Dataset: Hello_IMG_classification (GitHub, yueying-teng/Hello_IMG_classification). Classes: hello gesture, no hello gesture.

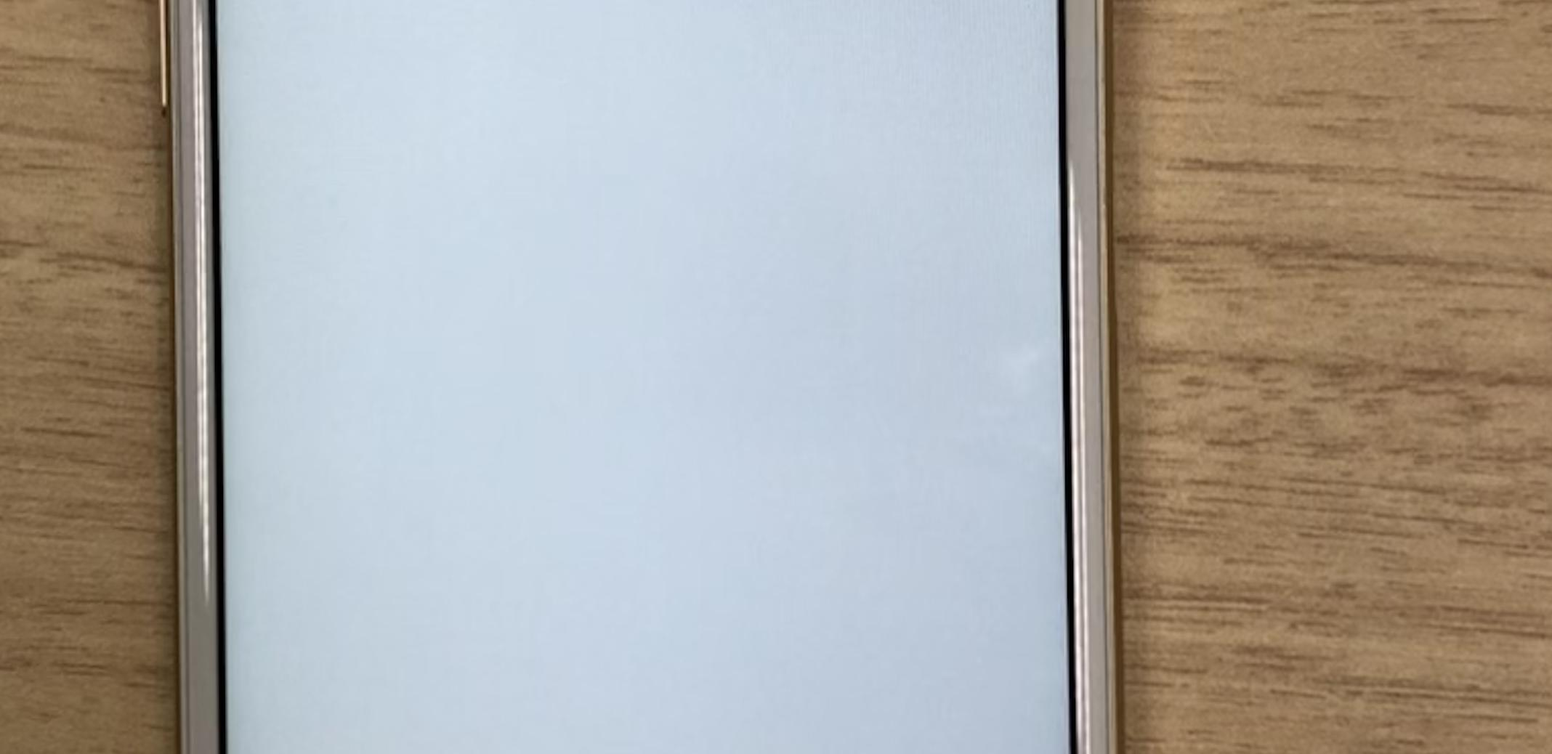
Label: no hello gesture

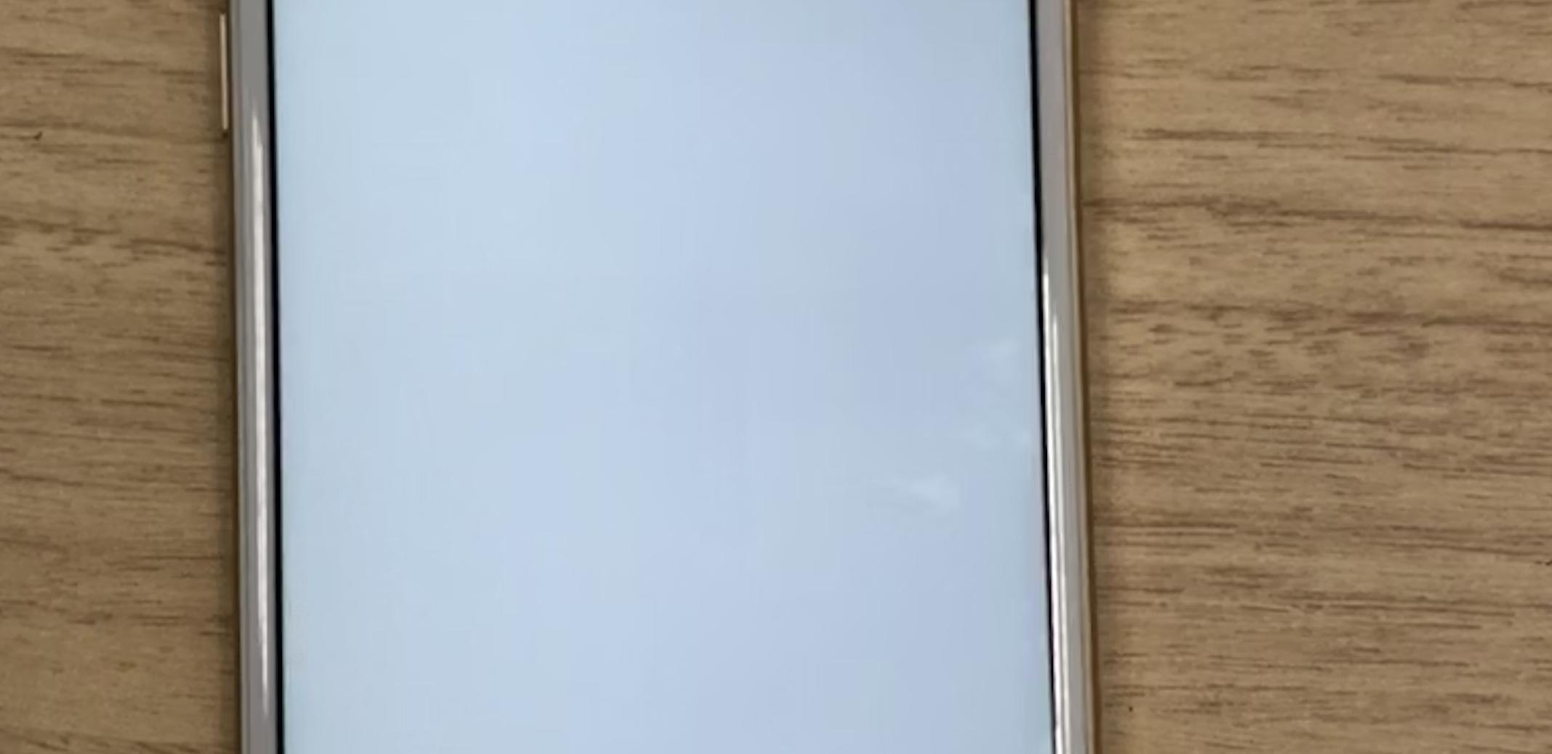
Label: no hello gesture

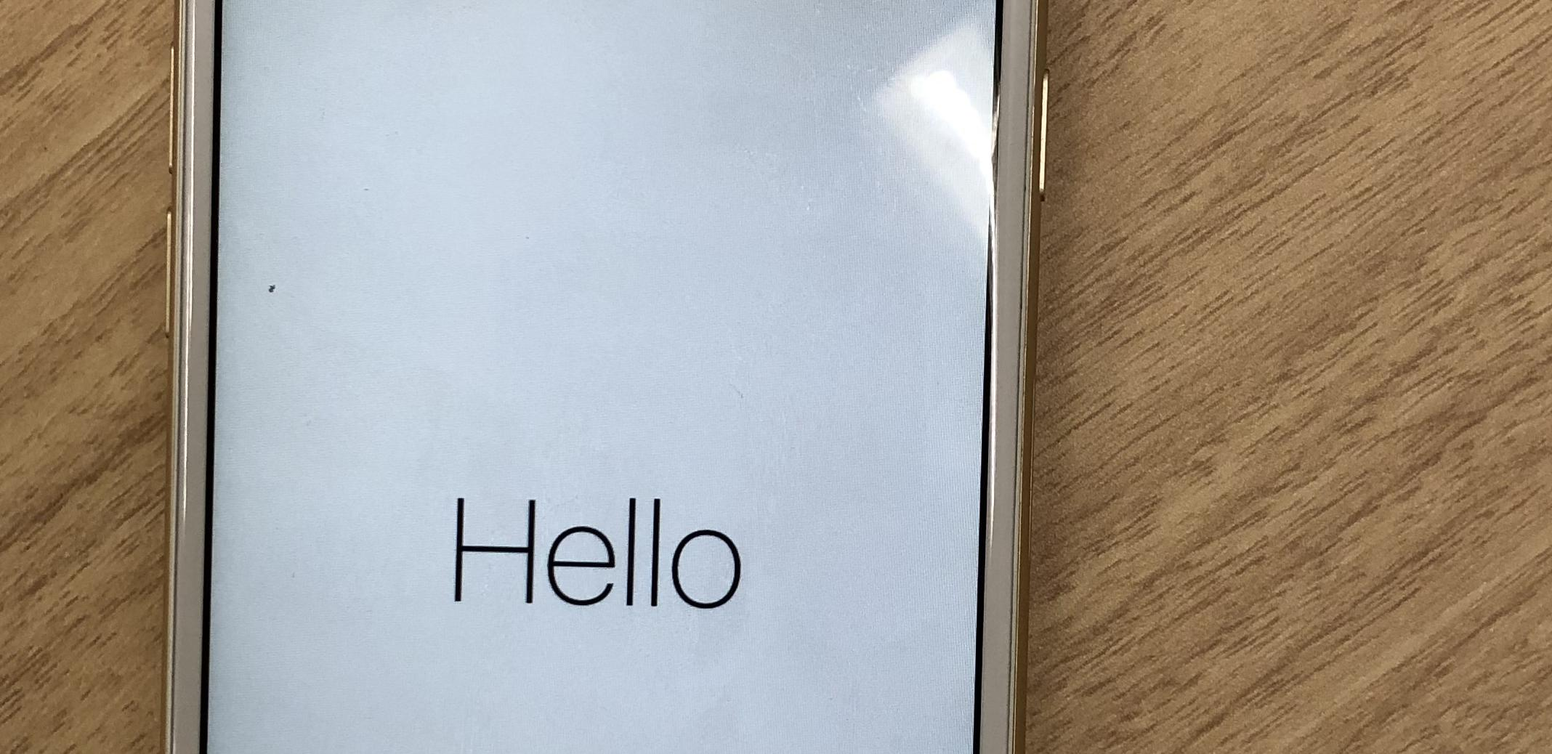
Label: hello gesture

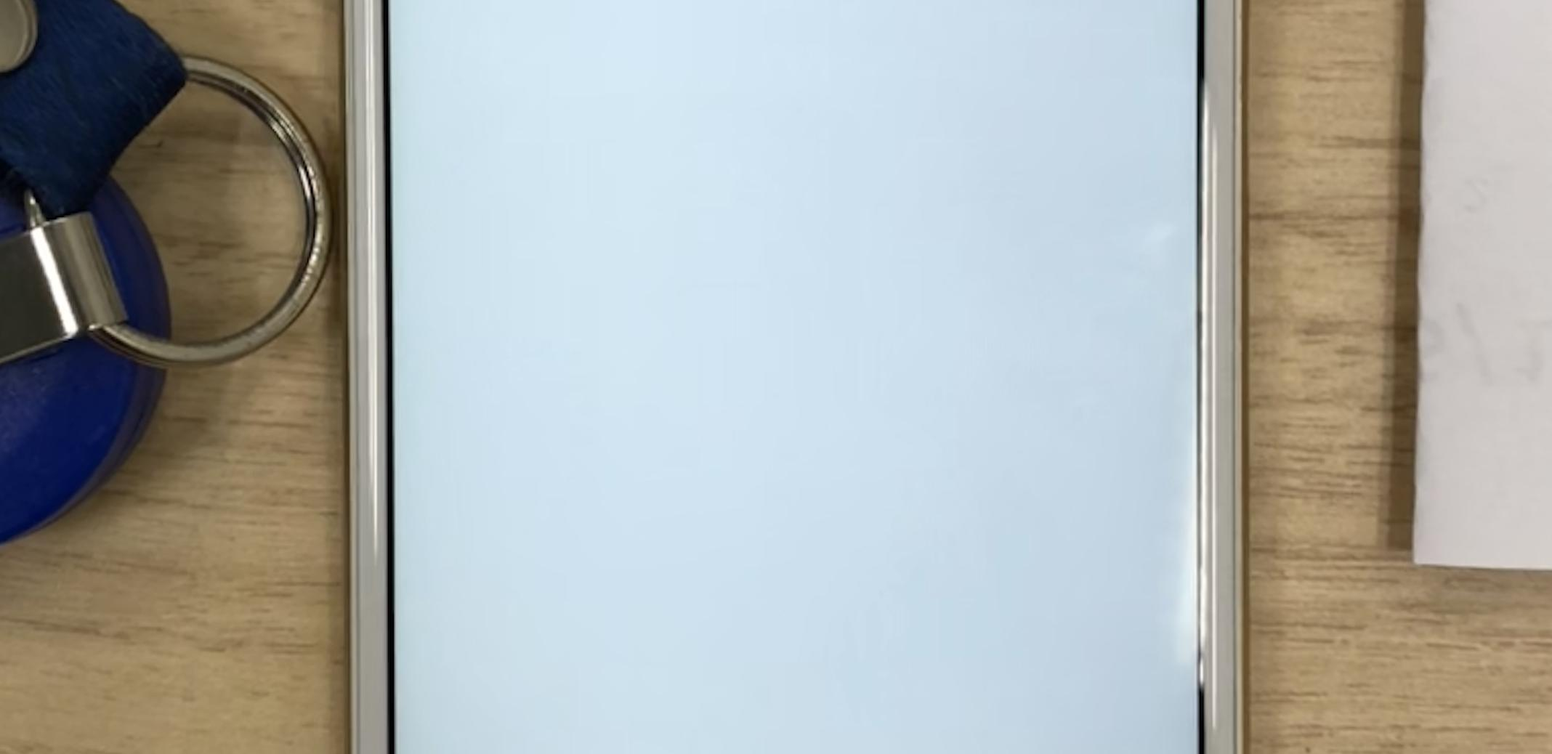
Label: no hello gesture

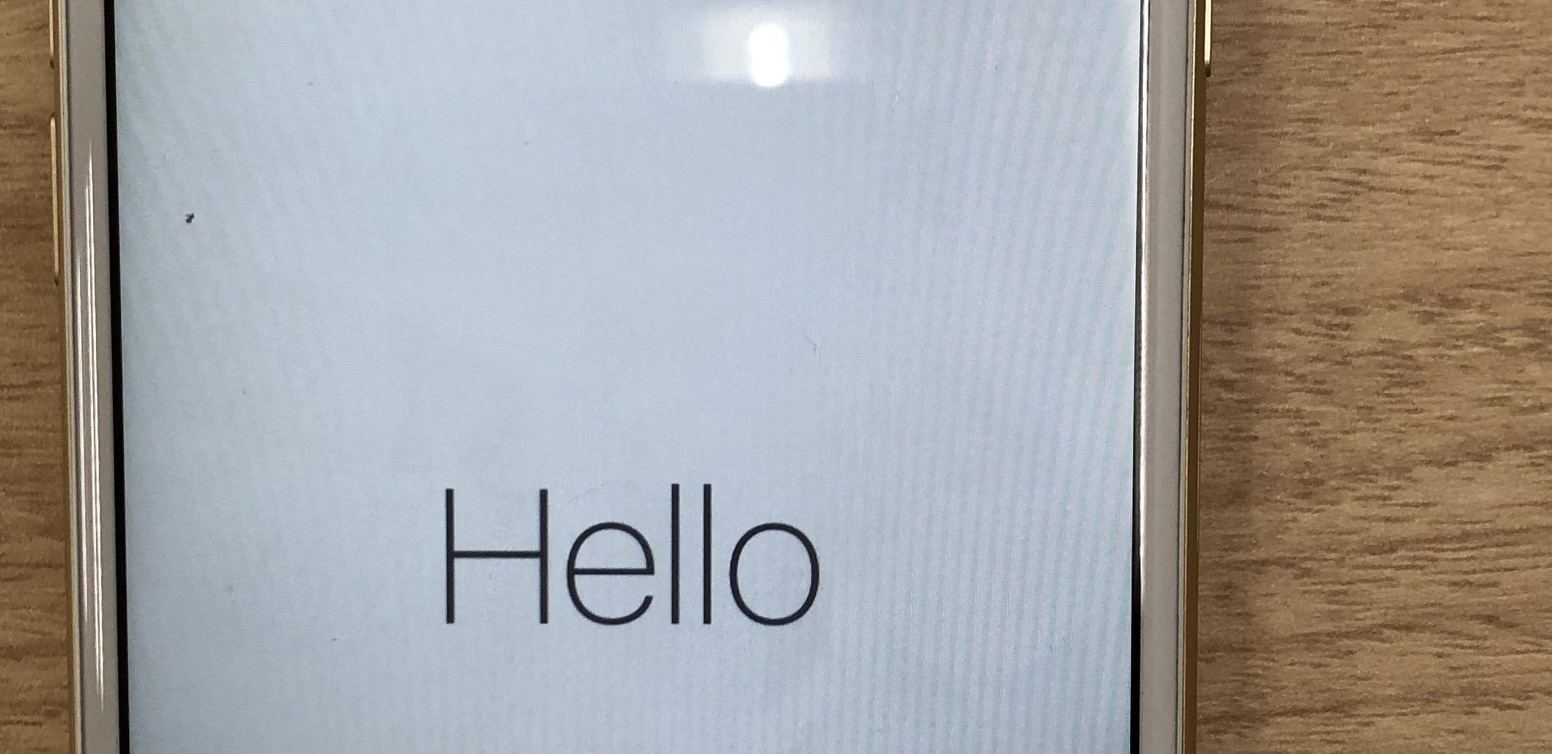
Label: hello gesture

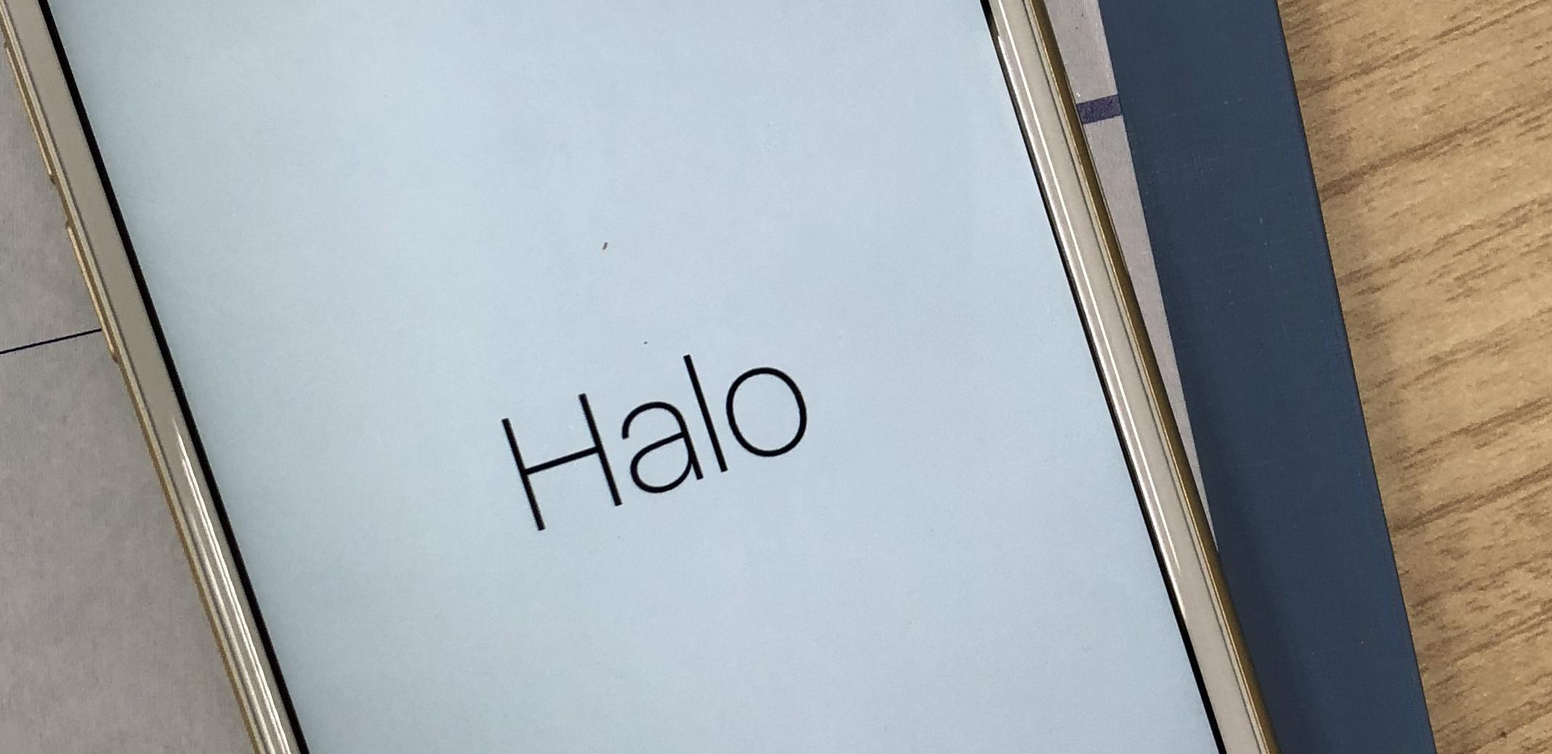
Label: hello gesture
